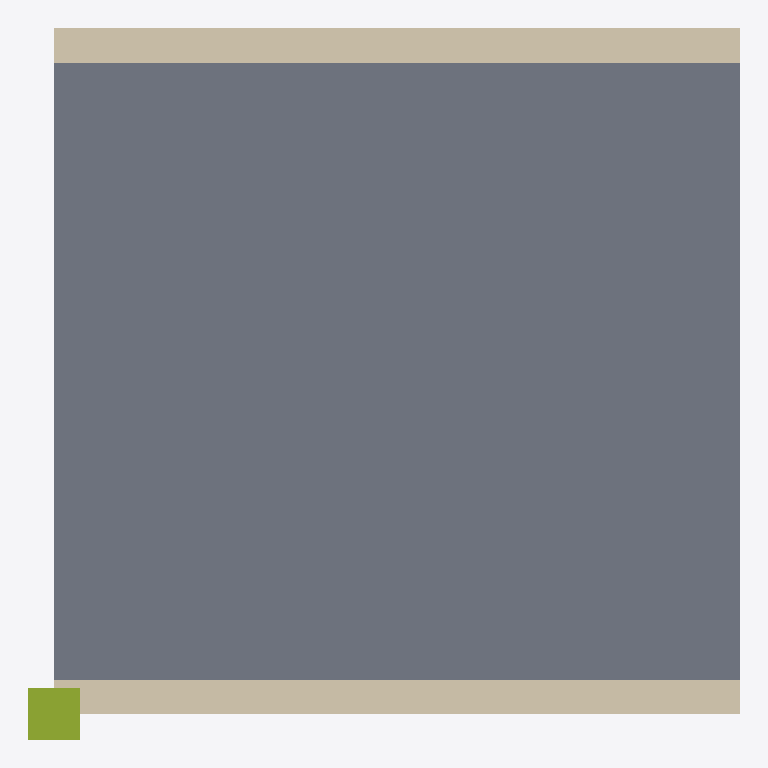
Plan cut of the same IFC building model at storey '1. Kat' (level 3.00 m, cut at 4.40 m), seen from above with north up, elements coloured by IFC class: 2 walls (beige), 1 slab (grey), 1 member (olive). No cut surface shows.
Extent 4.2 m × 4.2 m × 3.0 m (x, y, z). Storeys (2): Zemin at 0.00 m; 1. Kat at 3.00 m. Elements (4): 2 IfcWall, 1 IfcMember, 1 IfcSlab.

HEADER;
FILE_DESCRIPTION(('ViewDefinition [CoordinationView]'),'2;1');
FILE_NAME('sinif.ifc','2026-11-17T12:00:00',(''),(''),'IfcOpenShell 0.9.0.post1','IfcOpenShell','');
FILE_SCHEMA(('IFC4X3'));
ENDSEC;
DATA;
#1=IFCPROJECT('0kl0USpkDHJv08Z6pFsN_n',$,'Karşılaştırma',$,$,$,$,(#6),#3);
#11=IFCSITE('31kAP8E2PQlR$uXKSt7p$U',$,'Arsa',$,$,#10,$,$,.ELEMENT.,$,$,$,$,$);
#12=IFCBUILDING('2rmexp_WHSpRSFYSGPKlSL',$,'Bina',$,$,#10,$,$,.ELEMENT.,$,$,$);
#18=IFCBUILDINGSTOREY('0XqYGl5q5SuxUKwNsyYwY8',$,'Zemin',$,$,#17,$,'Zemin',.ELEMENT.,0.0);
#22=IFCBUILDINGSTOREY('0e$0S_eSPMJe5EoJJaMp86',$,'1. Kat',$,$,#21,$,'1. Kat',.ELEMENT.,3.0);
#108=IFCSLAB('02vP6p26XQu9DRW2d0ncdC',$,'DS-01',$,$,#107,#104,$,.FLOOR.);
#70=IFCWALL('3HDicuAM1RoPCtvQftpcfs',$,'D-02',$,$,#69,#66,$,.STANDARD.);
#47=IFCWALL('3V1pbFfmXS4gaivXfzL5hn',$,'D-01',$,$,#46,#43,'W1',.STANDARD.);
#89=IFCMEMBER('0nJ_kqh91I4hu6TmLzCzTf',$,'K-01',$,$,#88,#85,$,.POST.);
ENDSEC;
